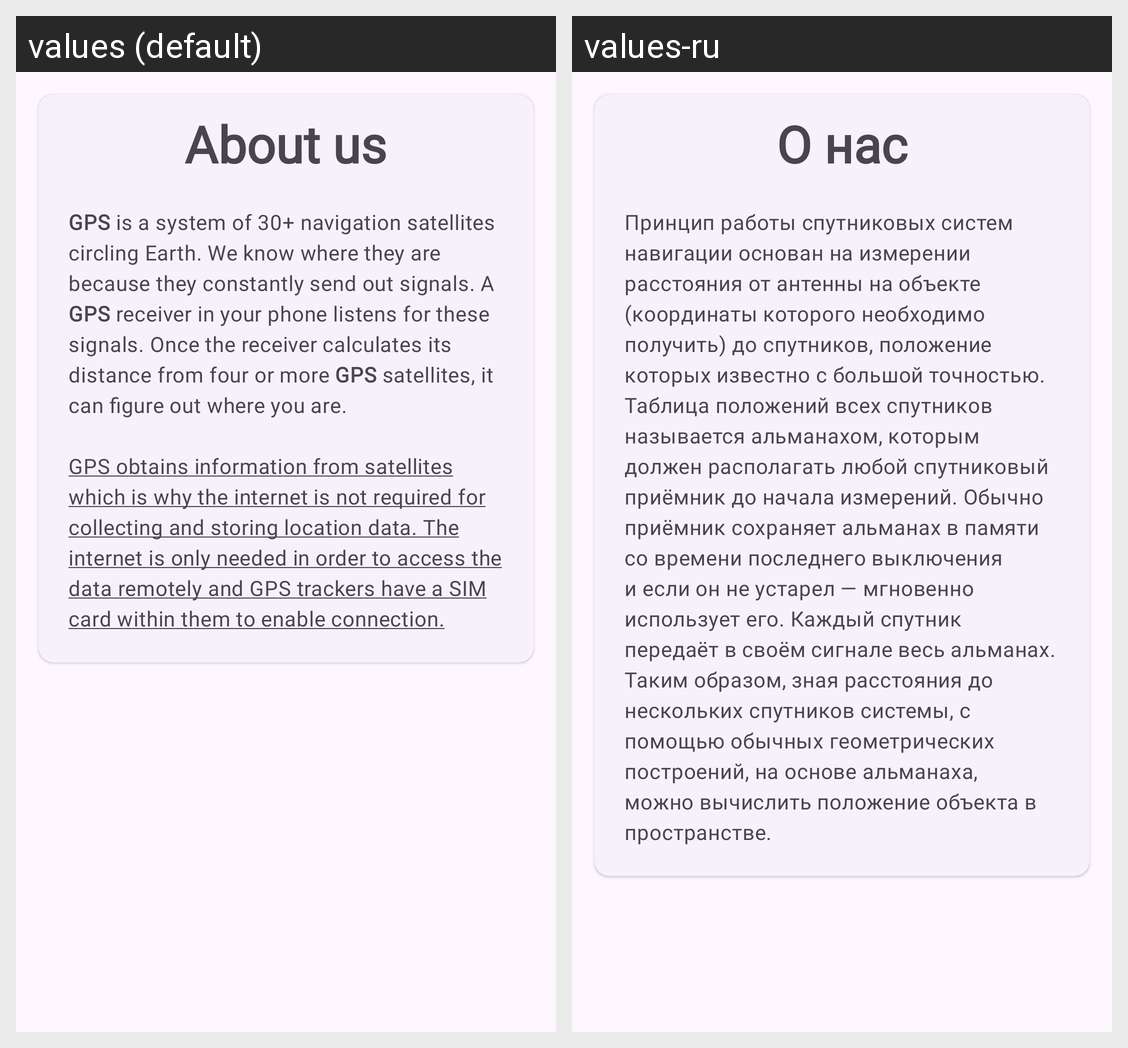

For this localized Android screen grid, give each drawn string resource with its value in every locale shown.
Android screen res/layout/fragment_about.xml rendered under 2 locales, left to right: values (default), values-ru. Device: Nexus 5 (rendered at 1080×1920; each locale shown at half size, 540×960, under a caption strip naming it); theme Base.Theme.GPS_Tracker.
Strings drawn on this screen, with the default value and each locale's value (text and hints the layout hard-codes, and strings that could not be matched under every locale, appear in the picture but are not listed):

bottom_menu_about
  values: About us
  values-ru: О нас

about_text
  values: GPS is a system of 30+ navigation satellites circling Earth. We know where they are because they constantly send out signals. A GPS receiver in your phone listens for these signals. Once the receiver calculates its distance from four or more GPS satellites, it can figure out where you are. 
      
      GPS obtains information from satellites which is why the internet is not required for collecting and …[clipped]
  values-ru: Принцип работы спутниковых систем навигации основан на измерении расстояния от антенны на объекте (координаты которого необходимо получить) до спутников, положение которых известно с большой точностью. Таблица положений всех спутников называется альманахом, которым должен располагать любой спутниковый приёмник до начала измерений. Обычно приёмник сохраняет альманах в памяти со времени последнего …[clipped]
